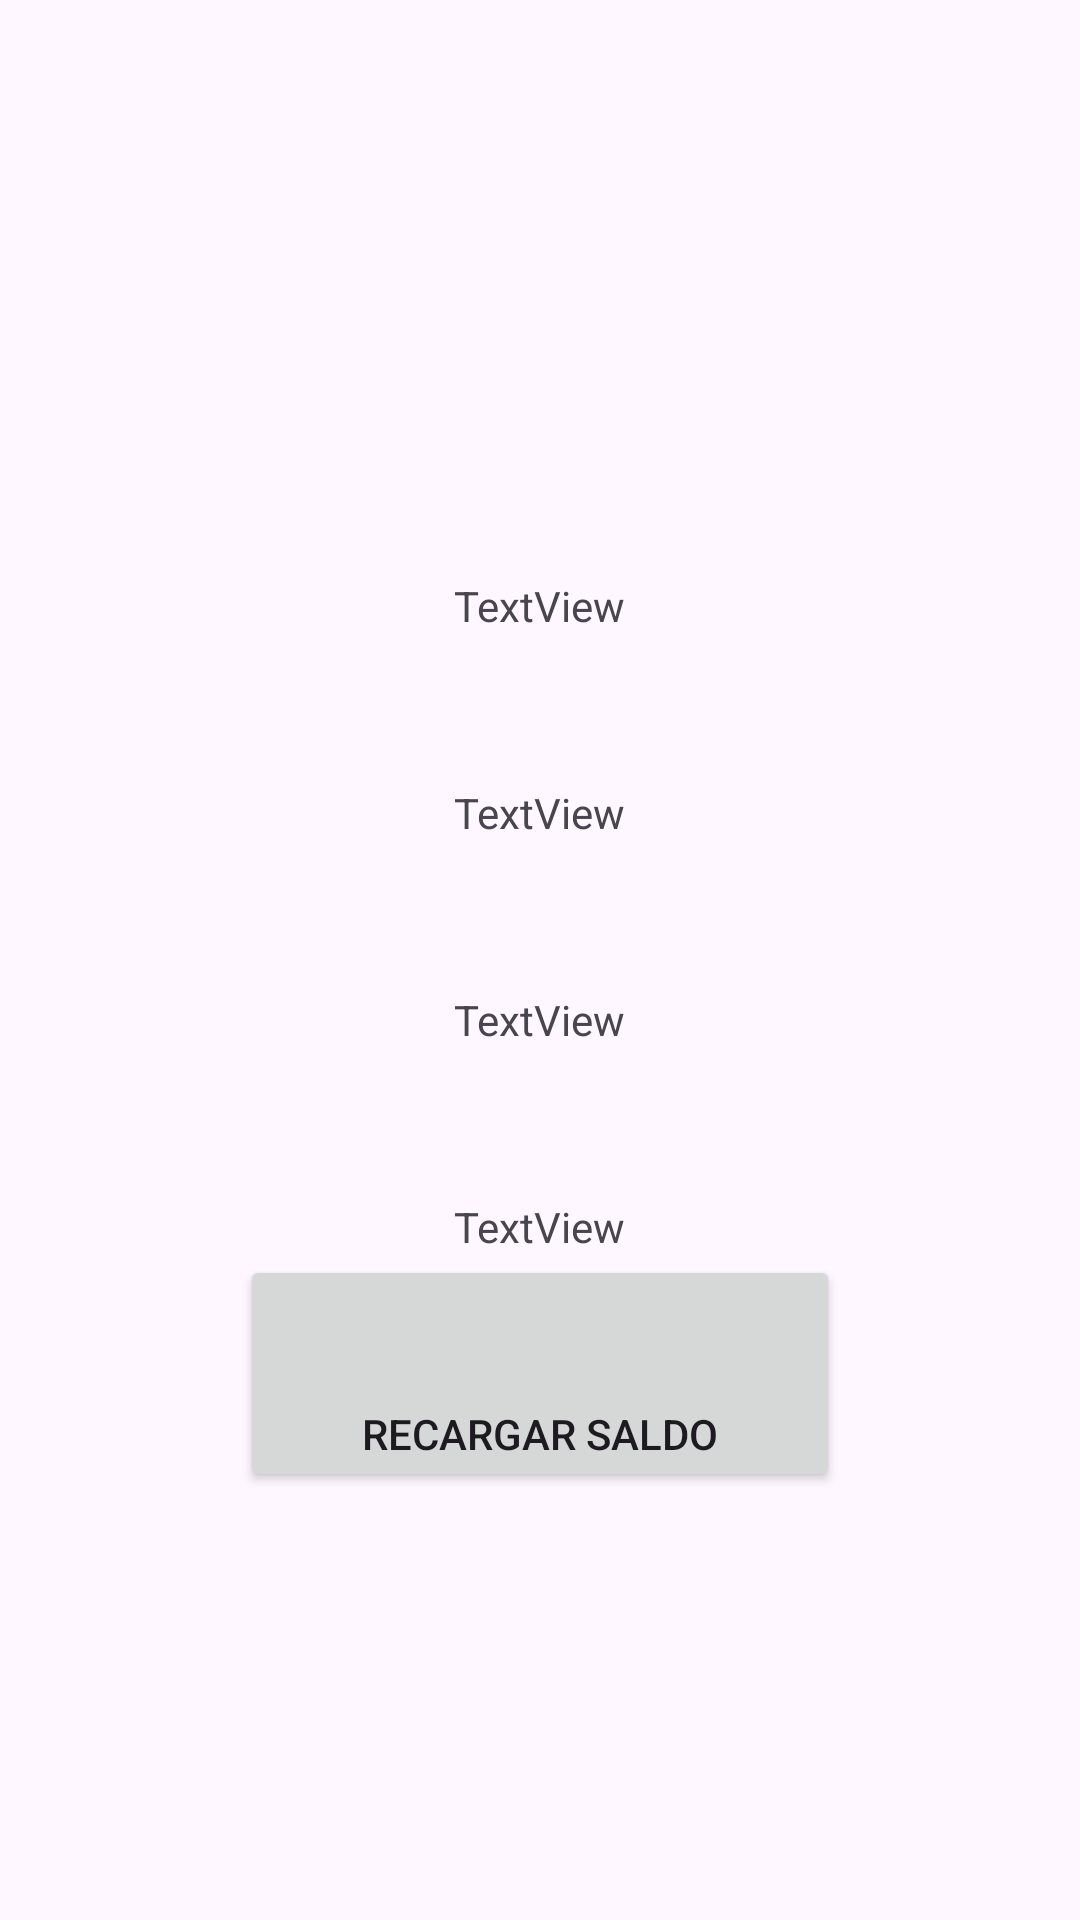

Write the Android layout XML for this screen, with the resource values it uses.
<!-- AndroidManifest.xml: application theme Theme.Fuber -->
<!-- res/layout/activity_perfil.xml -->
<?xml version="1.0" encoding="utf-8"?>
<layout xmlns:android="http://schemas.android.com/apk/res/android"
    xmlns:app="http://schemas.android.com/apk/res-auto"
    xmlns:tools="http://schemas.android.com/tools">

    <data>

    </data>

    <LinearLayout
        android:layout_width="match_parent"
        android:layout_height="match_parent"
        tools:context=".perfil.PerfilView"
        android:gravity="center"
        android:orientation="vertical"
        >


        <ImageView
            android:id="@+id/fotoPerfil"
            android:layout_width="wrap_content"
            android:layout_height="wrap_content"
            tools:srcCompat="@tools:sample/avatars" />

        <TextView
            android:id="@+id/nombreApellidos"
            android:layout_width="wrap_content"
            android:layout_height="wrap_content"
            android:text="TextView"
            android:paddingTop="50sp"
            />

        <TextView
            android:id="@+id/correo"
            android:layout_width="wrap_content"
            android:layout_height="wrap_content"
            android:text="TextView"
            android:paddingTop="50sp"
            />
        <TextView
            android:id="@+id/celular"
            android:layout_width="wrap_content"
            android:layout_height="wrap_content"
            android:text="TextView"
            android:paddingTop="50sp"
            />

        <TextView
            android:id="@+id/saldo"
            android:layout_width="wrap_content"
            android:layout_height="wrap_content"
            android:text="TextView"
            android:paddingTop="50sp"
            />

        <Button
            android:id="@+id/recargarSaldo"
            android:paddingTop="50sp"
            android:layout_width="200sp"
            android:layout_height="wrap_content"
            android:text="Recargar saldo" />


    </LinearLayout>
</layout>
<!-- resources referenced by this layout -->
<resources>
  <style name="Theme.Fuber" parent="Base.Theme.Fuber" />
  <style name="Base.Theme.Fuber" parent="Theme.Material3.DayNight.NoActionBar">
          
          
      </style>
</resources>
